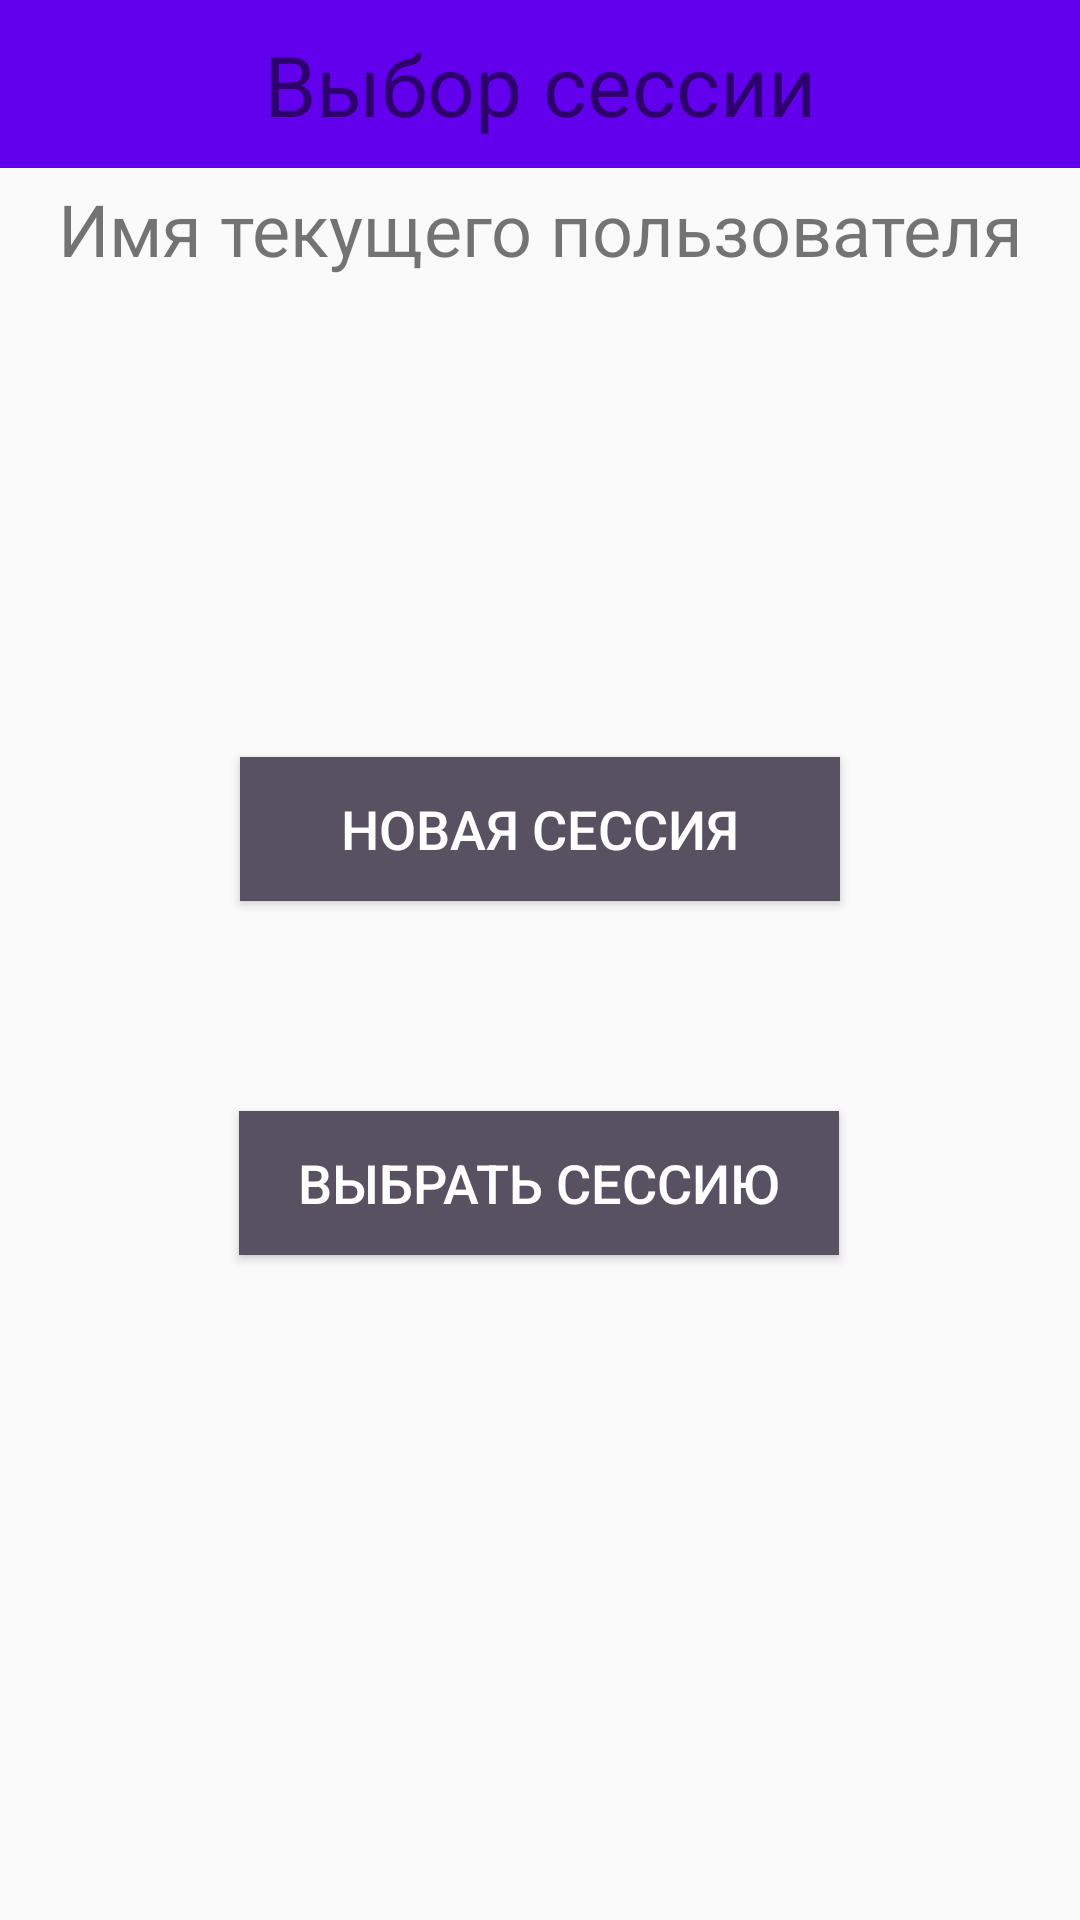

Android layout source for this screen:
<!-- AndroidManifest.xml: application theme Theme.AppCompat.Light.NoActionBar -->
<!-- res/layout/session_menu_layout.xml -->
<?xml version="1.0" encoding="utf-8"?>
<androidx.constraintlayout.widget.ConstraintLayout xmlns:android="http://schemas.android.com/apk/res/android"
    xmlns:app="http://schemas.android.com/apk/res-auto"
    xmlns:tools="http://schemas.android.com/tools"
    android:id="@+id/login_activity"
    android:layout_width="match_parent"
    android:layout_height="match_parent"
    tools:context=".LoginActivity">

    <androidx.appcompat.widget.Toolbar
        android:id="@+id/main_toolbar"
        android:layout_width="match_parent"
        android:layout_height="?attr/actionBarSize"
        android:background="@color/purple_500"
        android:minHeight="?attr/actionBarSize"
        android:theme="?attr/actionBarTheme"
        app:layout_constraintEnd_toEndOf="parent"
        app:layout_constraintStart_toStartOf="parent"
        app:layout_constraintTop_toTopOf="parent" />

    <TextView
        android:id="@+id/textView4"
        android:layout_width="wrap_content"
        android:layout_height="wrap_content"
        android:text="Выбор сессии"
        android:textSize="28sp"
        app:layout_constraintBottom_toBottomOf="@+id/main_toolbar"
        app:layout_constraintEnd_toEndOf="@+id/main_toolbar"
        app:layout_constraintStart_toStartOf="@+id/main_toolbar"
        app:layout_constraintTop_toTopOf="@+id/main_toolbar" />

    <TextView
        android:id="@+id/username_textView"
        android:layout_width="wrap_content"
        android:layout_height="wrap_content"
        android:layout_marginTop="60dp"
        android:text="Имя текущего пользователя"
        android:textSize="24sp"
        app:layout_constraintEnd_toEndOf="parent"
        app:layout_constraintStart_toStartOf="parent"
        app:layout_constraintTop_toTopOf="parent" />

    <Button
        android:id="@+id/button"
        android:layout_width="200sp"
        android:layout_height="wrap_content"
        android:layout_marginTop="160dp"
        android:background="#575161"
        android:text="Новая сессия"
        android:textColor="@color/white"
        android:textSize="18sp"
        app:layout_constraintEnd_toEndOf="parent"
        app:layout_constraintStart_toStartOf="parent"
        app:layout_constraintTop_toBottomOf="@+id/username_textView" />

    <Button
        android:id="@+id/button2"
        android:layout_width="200sp"
        android:layout_height="wrap_content"
        android:layout_marginTop="70dp"
        android:background="#575161"
        android:text="Выбрать сессию"
        android:textColor="@color/white"
        android:textSize="18sp"
        app:layout_constraintEnd_toEndOf="parent"
        app:layout_constraintHorizontal_bias="0.498"
        app:layout_constraintStart_toStartOf="parent"
        app:layout_constraintTop_toBottomOf="@+id/button" />


</androidx.constraintlayout.widget.ConstraintLayout>
<!-- resources referenced by this layout -->
<resources>

  <!-- not gathered from this repository: default colours our renderer supplied (Android Studio template values) -->
  <color name="purple_500">#FF6200EE</color>
  <color name="white">#FFFFFFFF</color>
</resources>
